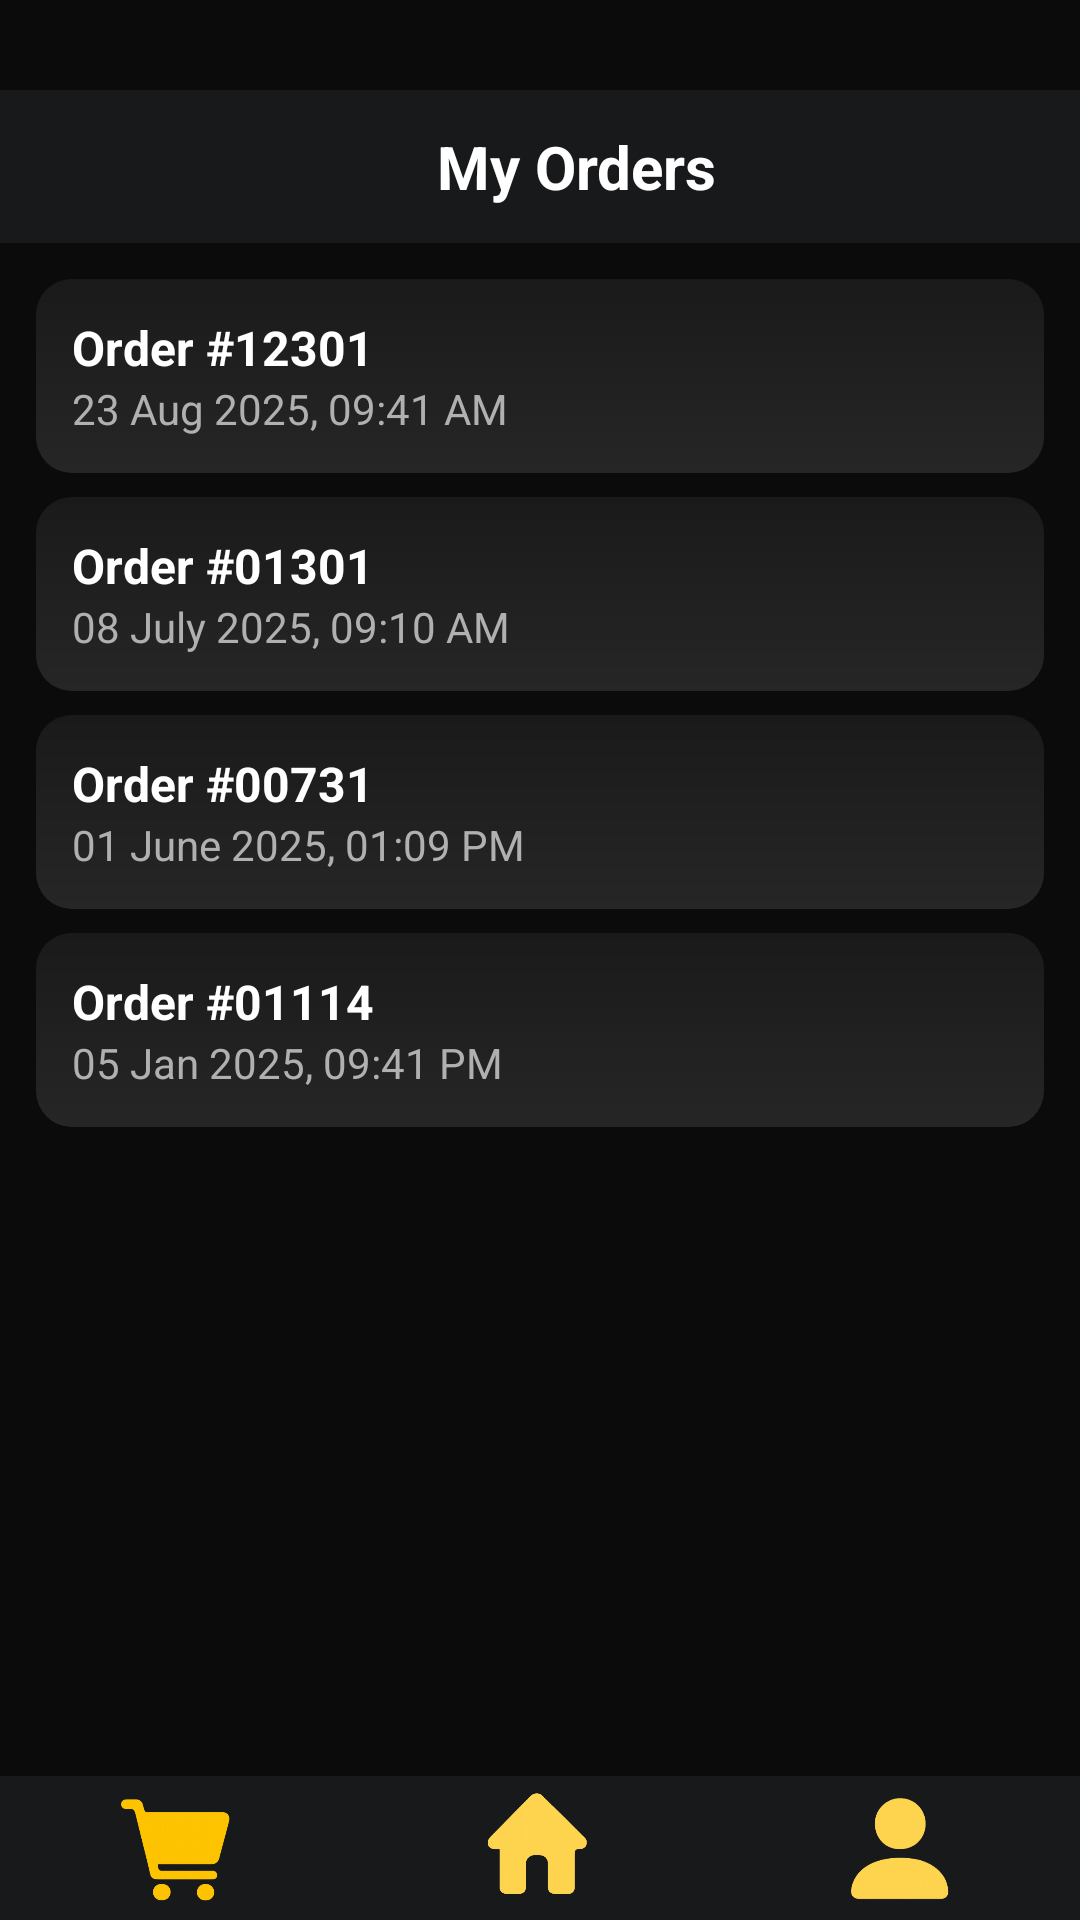

Reconstruct the res/layout file that produces this screen, plus the resources it refers to.
<!-- AndroidManifest.xml: application theme Theme.DaddysBurgers -->
<!-- res/layout/orderlist.xml -->
<?xml version="1.0" encoding="utf-8"?>
<LinearLayout xmlns:android="http://schemas.android.com/apk/res/android"
    xmlns:app="http://schemas.android.com/apk/res-auto"
    android:layout_width="match_parent"
    android:layout_height="match_parent"
    android:orientation="vertical"
    android:background="@color/colorBg">

    <View
        android:id="@+id/view13"
        android:layout_width="match_parent"
        android:layout_height="30dp" />

    <LinearLayout
        android:layout_width="match_parent"
        android:layout_height="wrap_content"
        android:orientation="horizontal"
        android:gravity="center_vertical"
        android:padding="12dp"
        android:background="@color/colorSurface">

        <ImageView
            android:id="@+id/btnBack"
            android:layout_width="24dp"
            android:layout_height="match_parent"
            android:src="@drawable/back"
            app:tint="@color/colorAccent" />

        <TextView
            android:layout_width="0dp"
            android:layout_height="wrap_content"
            android:layout_weight="1"
            android:gravity="center"
            android:text="My Orders"
            android:textColor="@color/colorTextPrimary"
            android:textSize="20sp"
            android:textStyle="bold" />
    </LinearLayout>

    <ScrollView
        android:layout_width="match_parent"
        android:layout_height="0dp"
        android:layout_weight="1">

        <LinearLayout
            android:layout_width="match_parent"
            android:layout_height="wrap_content"
            android:orientation="vertical"
            android:padding="12dp">

            <LinearLayout
                android:layout_width="match_parent"
                android:layout_height="wrap_content"
                android:layout_marginBottom="8dp"
                android:background="@drawable/cart_item_bg"
                android:gravity="center_vertical"
                android:orientation="horizontal"
                android:padding="12dp">

                <LinearLayout
                    android:layout_width="0dp"
                    android:layout_height="wrap_content"
                    android:layout_weight="1"
                    android:orientation="vertical">

                    <TextView
                        android:layout_width="wrap_content"
                        android:layout_height="wrap_content"
                        android:text="Order #12301"
                        android:textColor="@color/colorTextPrimary"
                        android:textSize="16sp"
                        android:textStyle="bold" />

                    <TextView
                        android:layout_width="wrap_content"
                        android:layout_height="wrap_content"
                        android:text="23 Aug 2025, 09:41 AM"
                        android:textColor="@color/colorTextSecondary"
                        android:textSize="14sp" />
                </LinearLayout>

                <ImageView
                    android:id="@+id/orderdetails"
                    android:layout_width="24dp"
                    android:layout_height="24dp"
                    android:src="@drawable/baseline_keyboard_arrow_right_24"
                    app:tint="@color/colorAccent" />
            </LinearLayout>

            <LinearLayout
                android:layout_width="match_parent"
                android:layout_height="wrap_content"
                android:layout_marginBottom="8dp"
                android:background="@drawable/cart_item_bg"
                android:gravity="center_vertical"
                android:orientation="horizontal"
                android:padding="12dp">

                <LinearLayout
                    android:layout_width="0dp"
                    android:layout_height="wrap_content"
                    android:layout_weight="1"
                    android:orientation="vertical">

                    <TextView
                        android:layout_width="wrap_content"
                        android:layout_height="wrap_content"
                        android:text="Order #01301"
                        android:textColor="@color/colorTextPrimary"
                        android:textSize="16sp"
                        android:textStyle="bold" />

                    <TextView
                        android:layout_width="wrap_content"
                        android:layout_height="wrap_content"
                        android:text="08 July 2025, 09:10 AM"
                        android:textColor="@color/colorTextSecondary"
                        android:textSize="14sp" />
                </LinearLayout>

                <ImageView
                    android:id="@+id/orderdetails2"
                    android:layout_width="24dp"
                    android:layout_height="24dp"
                    android:src="@drawable/baseline_keyboard_arrow_right_24"
                    app:tint="@color/colorAccent" />
            </LinearLayout>

            <LinearLayout
                android:layout_width="match_parent"
                android:layout_height="wrap_content"
                android:layout_marginBottom="8dp"
                android:background="@drawable/cart_item_bg"
                android:gravity="center_vertical"
                android:orientation="horizontal"
                android:padding="12dp">

                <LinearLayout
                    android:layout_width="0dp"
                    android:layout_height="wrap_content"
                    android:layout_weight="1"
                    android:orientation="vertical">

                    <TextView
                        android:layout_width="wrap_content"
                        android:layout_height="wrap_content"
                        android:text="Order #00731"
                        android:textColor="@color/colorTextPrimary"
                        android:textSize="16sp"
                        android:textStyle="bold" />

                    <TextView
                        android:layout_width="wrap_content"
                        android:layout_height="wrap_content"
                        android:text="01 June 2025, 01:09 PM"
                        android:textColor="@color/colorTextSecondary"
                        android:textSize="14sp" />
                </LinearLayout>

                <ImageView
                    android:id="@+id/orderdetails3"
                    android:layout_width="24dp"
                    android:layout_height="24dp"
                    android:src="@drawable/baseline_keyboard_arrow_right_24"
                    app:tint="@color/colorAccent" />
            </LinearLayout>

            <LinearLayout
                android:layout_width="match_parent"
                android:layout_height="wrap_content"
                android:layout_marginBottom="8dp"
                android:background="@drawable/cart_item_bg"
                android:gravity="center_vertical"
                android:orientation="horizontal"
                android:padding="12dp">

                <LinearLayout
                    android:layout_width="0dp"
                    android:layout_height="wrap_content"
                    android:layout_weight="1"
                    android:orientation="vertical">

                    <TextView
                        android:layout_width="wrap_content"
                        android:layout_height="wrap_content"
                        android:text="Order #01114"
                        android:textColor="@color/colorTextPrimary"
                        android:textSize="16sp"
                        android:textStyle="bold" />

                    <TextView
                        android:layout_width="wrap_content"
                        android:layout_height="wrap_content"
                        android:text="05 Jan 2025, 09:41 PM"
                        android:textColor="@color/colorTextSecondary"
                        android:textSize="14sp" />
                </LinearLayout>

                <ImageView
                    android:id="@+id/orderdetails4"
                    android:layout_width="24dp"
                    android:layout_height="24dp"
                    android:src="@drawable/baseline_keyboard_arrow_right_24"
                    app:tint="@color/colorAccent" />
            </LinearLayout>
        </LinearLayout>
    </ScrollView>

    <LinearLayout
        android:layout_width="match_parent"
        android:layout_height="48dp"
        android:background="@color/colorSurface"
        android:gravity="center"
        android:orientation="horizontal">

        <ImageButton
            android:id="@+id/navCart"
            android:layout_width="0dp"
            android:layout_height="match_parent"
            android:layout_weight="1"
            android:background="@android:color/transparent"
            android:scaleType="fitCenter"
            android:src="@drawable/cart"
            app:tint="@color/colorAccent" />

        <ImageButton
            android:id="@+id/navHome"
            android:layout_width="0dp"
            android:layout_height="match_parent"
            android:layout_weight="1"
            android:background="@android:color/transparent"
            android:scaleType="fitCenter"
            android:src="@drawable/home"
            app:tint="@color/colorAccentMuted" />

        <ImageButton
            android:id="@+id/navProfile"
            android:layout_width="0dp"
            android:layout_height="match_parent"
            android:layout_weight="1"
            android:background="@android:color/transparent"
            android:scaleType="fitCenter"
            android:src="@drawable/profile"
            app:tint="@color/colorAccentMuted" />
    </LinearLayout>
</LinearLayout>
<!-- resources referenced by this layout -->
<resources>
  <color name="colorAccent">#FFC400</color>
  <color name="colorAccentMuted">#FFD54F</color>
  <color name="colorBg">#0B0B0C</color>
  <color name="colorSurface">#17191B</color>
  <color name="colorTextPrimary">#FFFFFFFF</color>
  <color name="colorTextSecondary">#B0B0B0</color>
  <!-- drawable cart: png bitmap (drawable, 60032 bytes) -->
  <!-- drawable cart_item_bg (drawable) -->
  <shape xmlns:android="http://schemas.android.com/apk/res/android"
      android:shape="rectangle">
      <corners android:radius="12dp" />
      <gradient
          android:startColor="#1A1A1A"
          android:endColor="#262626"
          android:angle="270" />
  </shape>
  <!-- drawable home: png bitmap (drawable, 62482 bytes) -->
  <!-- drawable profile: png bitmap (drawable, 51604 bytes) -->
  <style name="Theme.DaddysBurgers" parent="Base.Theme.DaddysBurgers" />
  <style name="Base.Theme.DaddysBurgers" parent="Theme.Material3.DayNight.NoActionBar" />
</resources>
